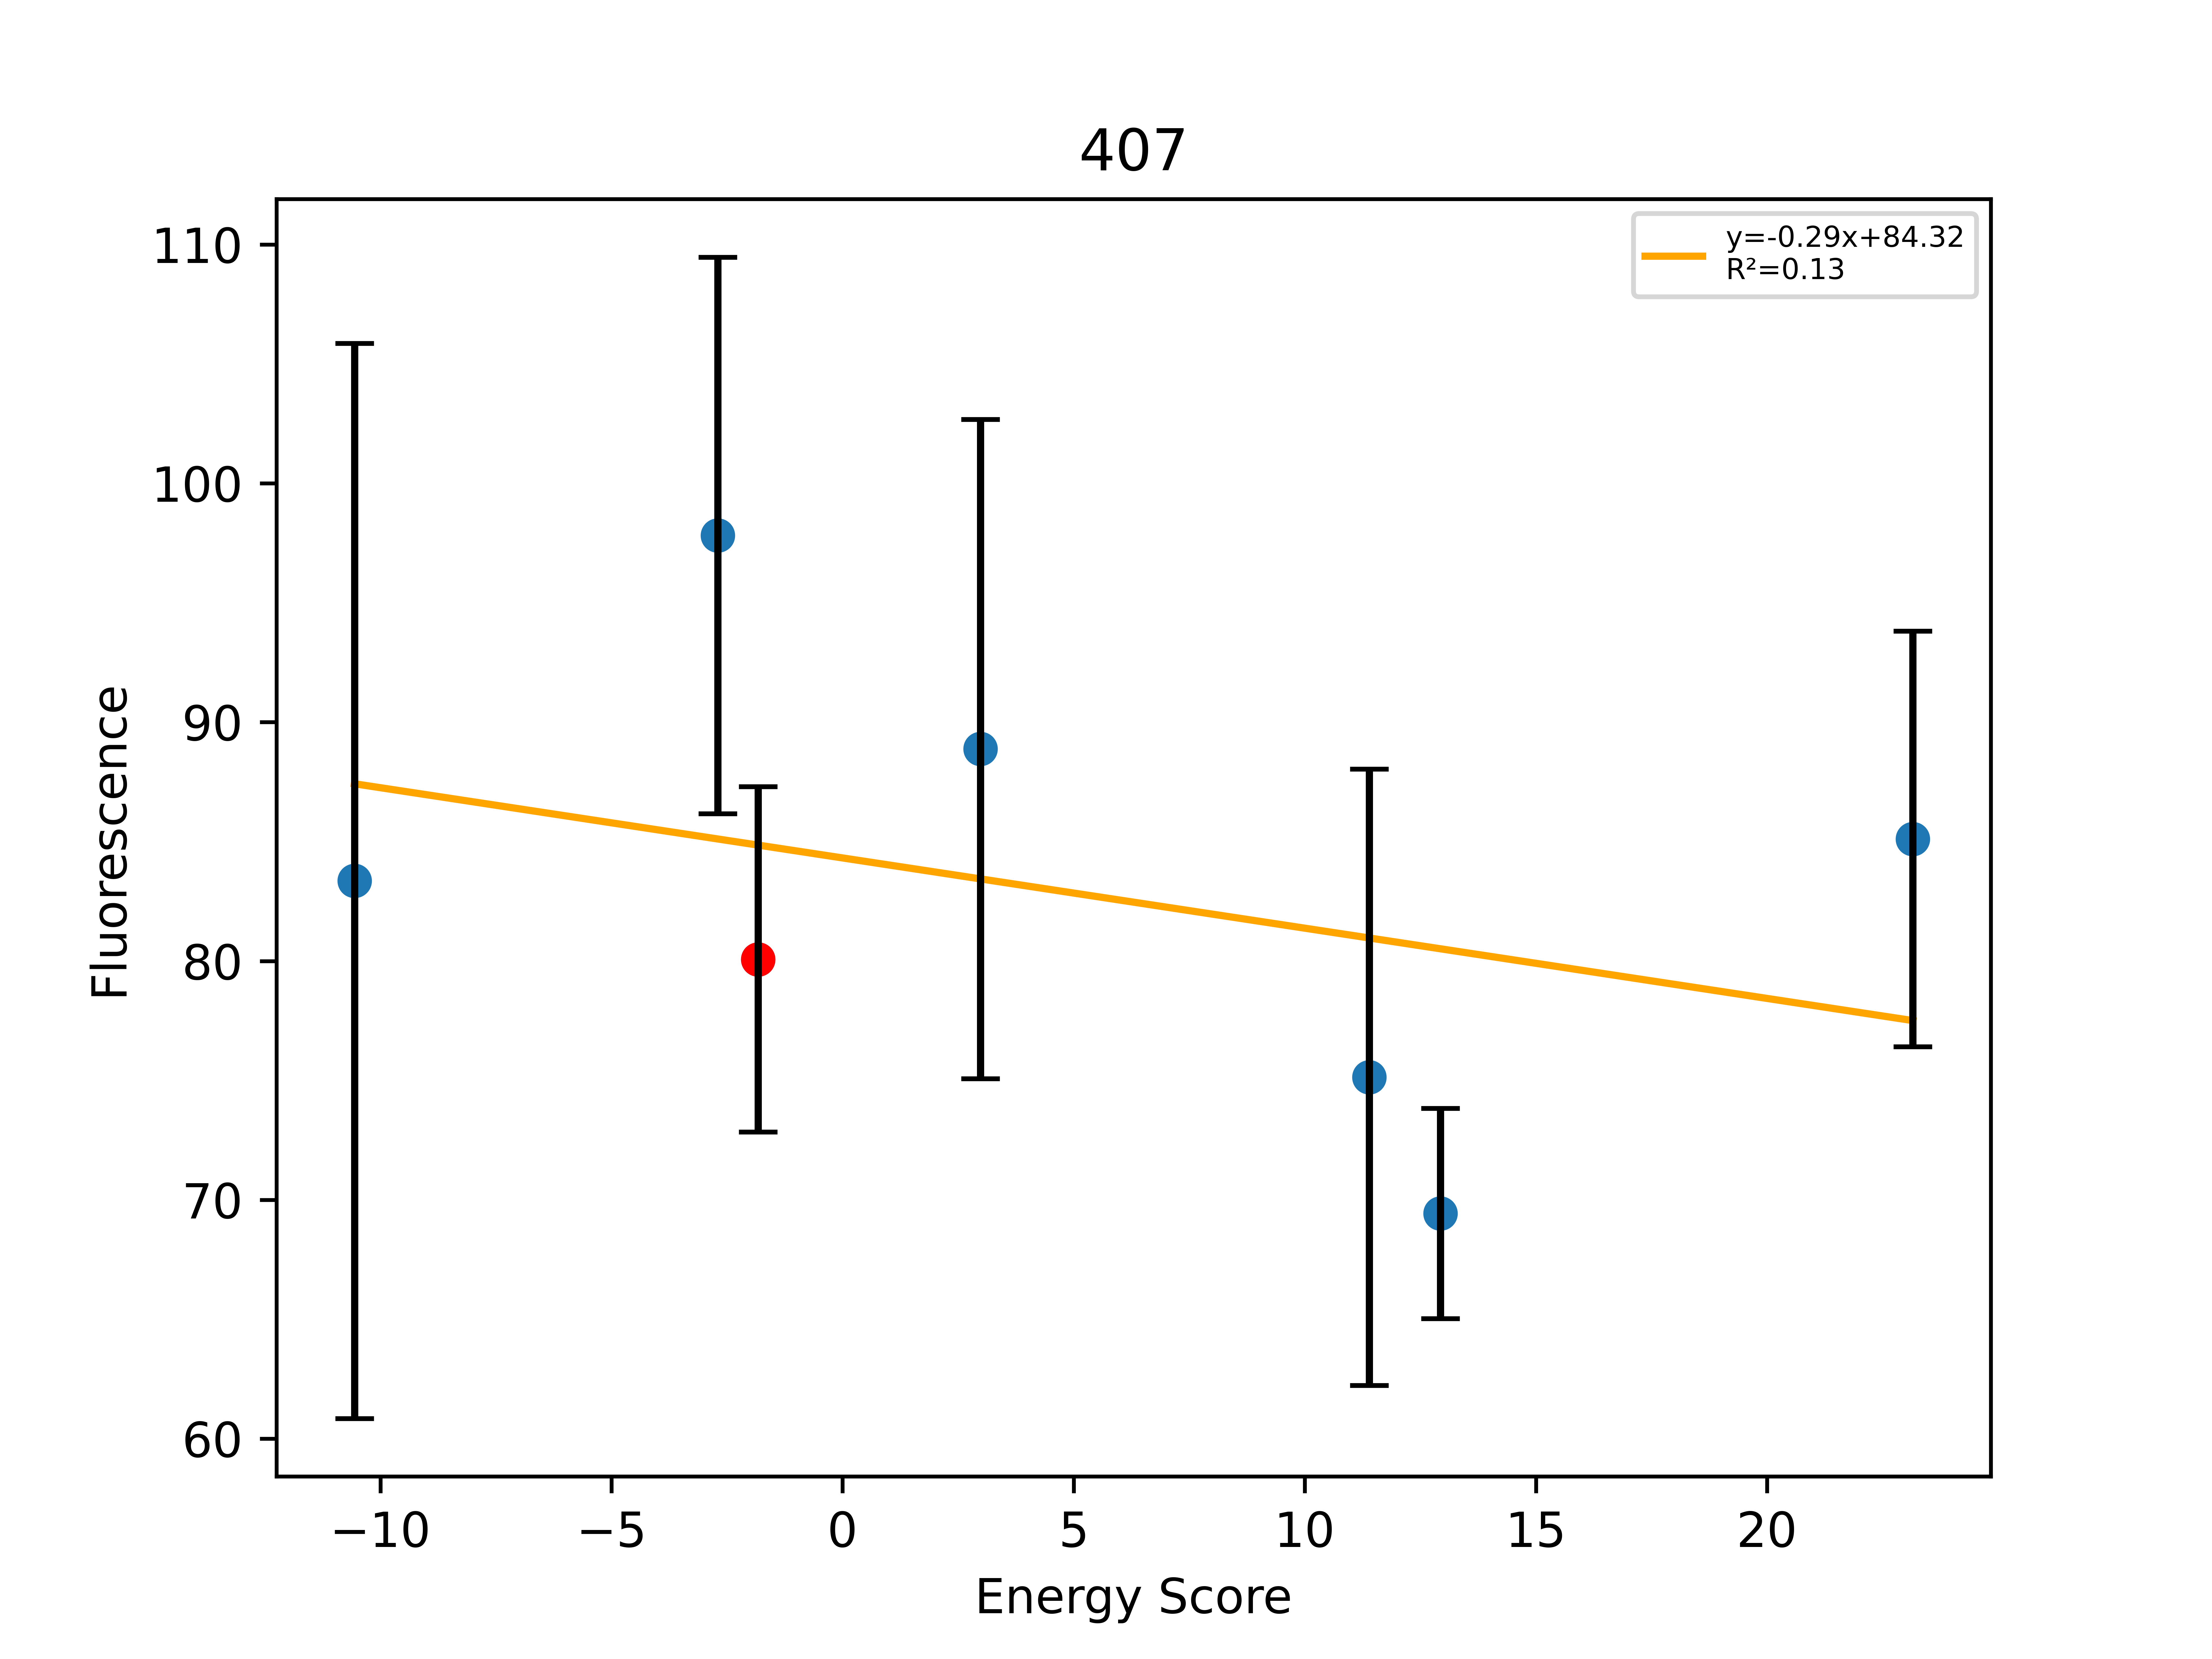

Data behind this chart, as committed beside it:
, Sequence, EnergyScore, Fluorescence, FluorStdDev, PercentGpa, PercentGpaStdDev, MaltosePercentDiff, Dimer, Monomer, DimerDiff, VDWDimer, VDWDiff, HBONDDimer, HBONDDiff, IMM1Dimer, IMM1Diff, SequenceProbability, DimerSasa, MonomerSasa, startXShift, xShift, xShiftDiff, startCrossingAngle
0, LLLILLTWILLLLLILTLILI, -8.05, 91530, 24719, 83.36, 22.51, , -420.9, -412.8, -9.581, -87.68, -10.56, -80.91, -0.01491, -252.3, 0.9961, 1.29345e-05, 4059, 4873, 9.614, 9.979, -0.3648, -62.09
1, LLLILLTWILSLLLILTLILI, -9.795, 107415, 12793, 97.82, 11.65, -100.0, -426.3, -416.5, -15.07, -79.82, -2.7, -96.29, -15.4, -250.2, 3.033, 2.27955e-05, 4052, 4884, 9.614, 9.979, -0.3648, -62.09
2, LLLILLTWILFLLLILTLILI, -14.21, 87922, 7938, 80.07, 7.229, -100.0, -411.3, -397.1, -3.183, -77.11, -1.83, -80.89, -0.01493, -253.3, -1.338, 2.58691e-05, 4329, 0.0, 9.614, 9.979, -0.3648, -62.09
3, LLLILLTWILYLLLILTLILI, -12.25, 97593, 15159, 88.88, 13.81, -100.0, -410.2, -397.9, 1.084, -74.13, 2.985, -80.91, -0.01491, -255.2, -1.886, 9.73292e-06, 4009, 4941, 9.614, 9.979, -0.3648, -62.09
4, LLLILLTYILFLLLILTLILI, -15.86, 82497, 14170, 75.13, 12.91, -100.0, -397.9, -382, 13.42, -65.72, 11.4, -80.91, -0.01491, -251.2, 2.035, 2.58691e-05, 4016, 4862, 9.614, 9.979, -0.3648, -62.09
5, LLLILLTWILFTLLILTLILI, -22.22, 76243, 4834, 69.44, 4.402, -100.0, -411.3, -389.1, -0.008588, -64.18, 12.93, -94.69, -13.79, -252.4, 0.85, 1.13978e-05, 3996, 4895, 9.614, 9.979, -0.3648, -62.09
6, LLLILLLWILFLLLILTLILI, 24.96, 93458, 9557, 85.11, 8.704, , -374.9, -399.9, 36.34, -53.96, 23.16, -67.14, 13.75, -253.8, -0.5665, 2.9357e-05, 3990, 4946, 9.614, 9.979, -0.3648, -62.09
